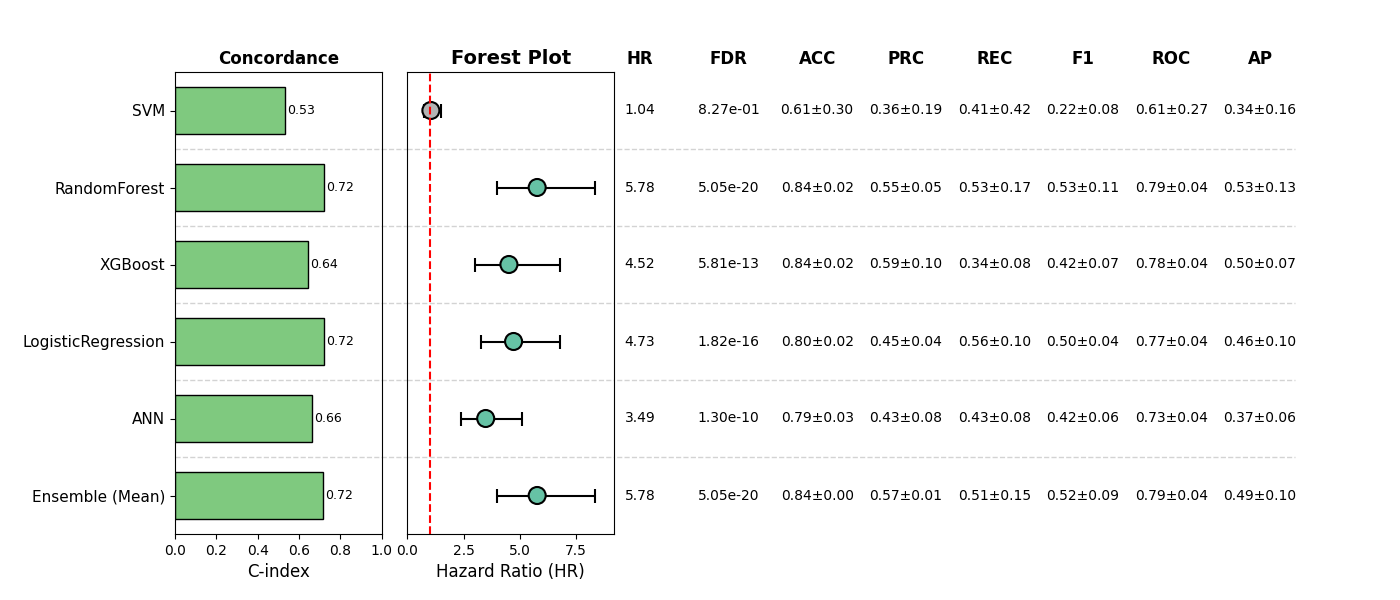

Source data for this figure (header and first rows):
, Model, HR, CI_lower, CI_upper, p, cindex, accuracy_mean, accuracy_std, precision_mean, precision_std, recall_mean, recall_std, f1_mean, f1_std, roc_auc_mean, roc_auc_std, pr_auc_mean, pr_auc_std, FDR, Sig
0, SVM, 1.042, 0.7175, 1.515, 0.8273, 0.5326, 0.6062, 0.3006, 0.364, 0.1894, 0.4093, 0.4195, 0.2238, 0.08438, 0.6069, 0.2704, 0.3354, 0.1634, 0.8273, False
1, RandomForest, 5.783, 3.999, 8.364, 1.1232398786765148e-20, 0.7231, 0.8421, 0.0191, 0.551, 0.05465, 0.5305, 0.1671, 0.5337, 0.1122, 0.7913, 0.0411, 0.5269, 0.1304, 5.0530060339626267e-20, True
2, XGBoost, 4.523, 3.009, 6.798, 3.875028841445411e-13, 0.6428, 0.8382, 0.01535, 0.5917, 0.1016, 0.3358, 0.07712, 0.4231, 0.07419, 0.7776, 0.04495, 0.4951, 0.07012, 5.812543262168117e-13, True
3, LogisticRegression, 4.731, 3.28, 6.823, 9.08628125133232e-17, 0.7215, 0.7973, 0.01535, 0.4506, 0.03679, 0.5642, 0.1049, 0.4962, 0.04394, 0.7655, 0.04034, 0.4616, 0.0958, 1.817256250266464e-16, True
4, ANN, 3.487, 2.386, 5.095, 1.0861860379601295e-10, 0.6614, 0.7875, 0.0325, 0.4251, 0.07903, 0.4344, 0.08268, 0.4227, 0.06028, 0.7301, 0.03842, 0.3715, 0.06171, 1.3034232455521553e-10, True
5, Ensemble (Mean), 5.784, 3.992, 8.379, 1.684335344654209e-20, 0.7175, 0.8421, 0.004775, 0.5655, 0.008781, 0.509, 0.1547, 0.5239, 0.08653, 0.7905, 0.04016, 0.4919, 0.09738, 5.0530060339626267e-20, True
